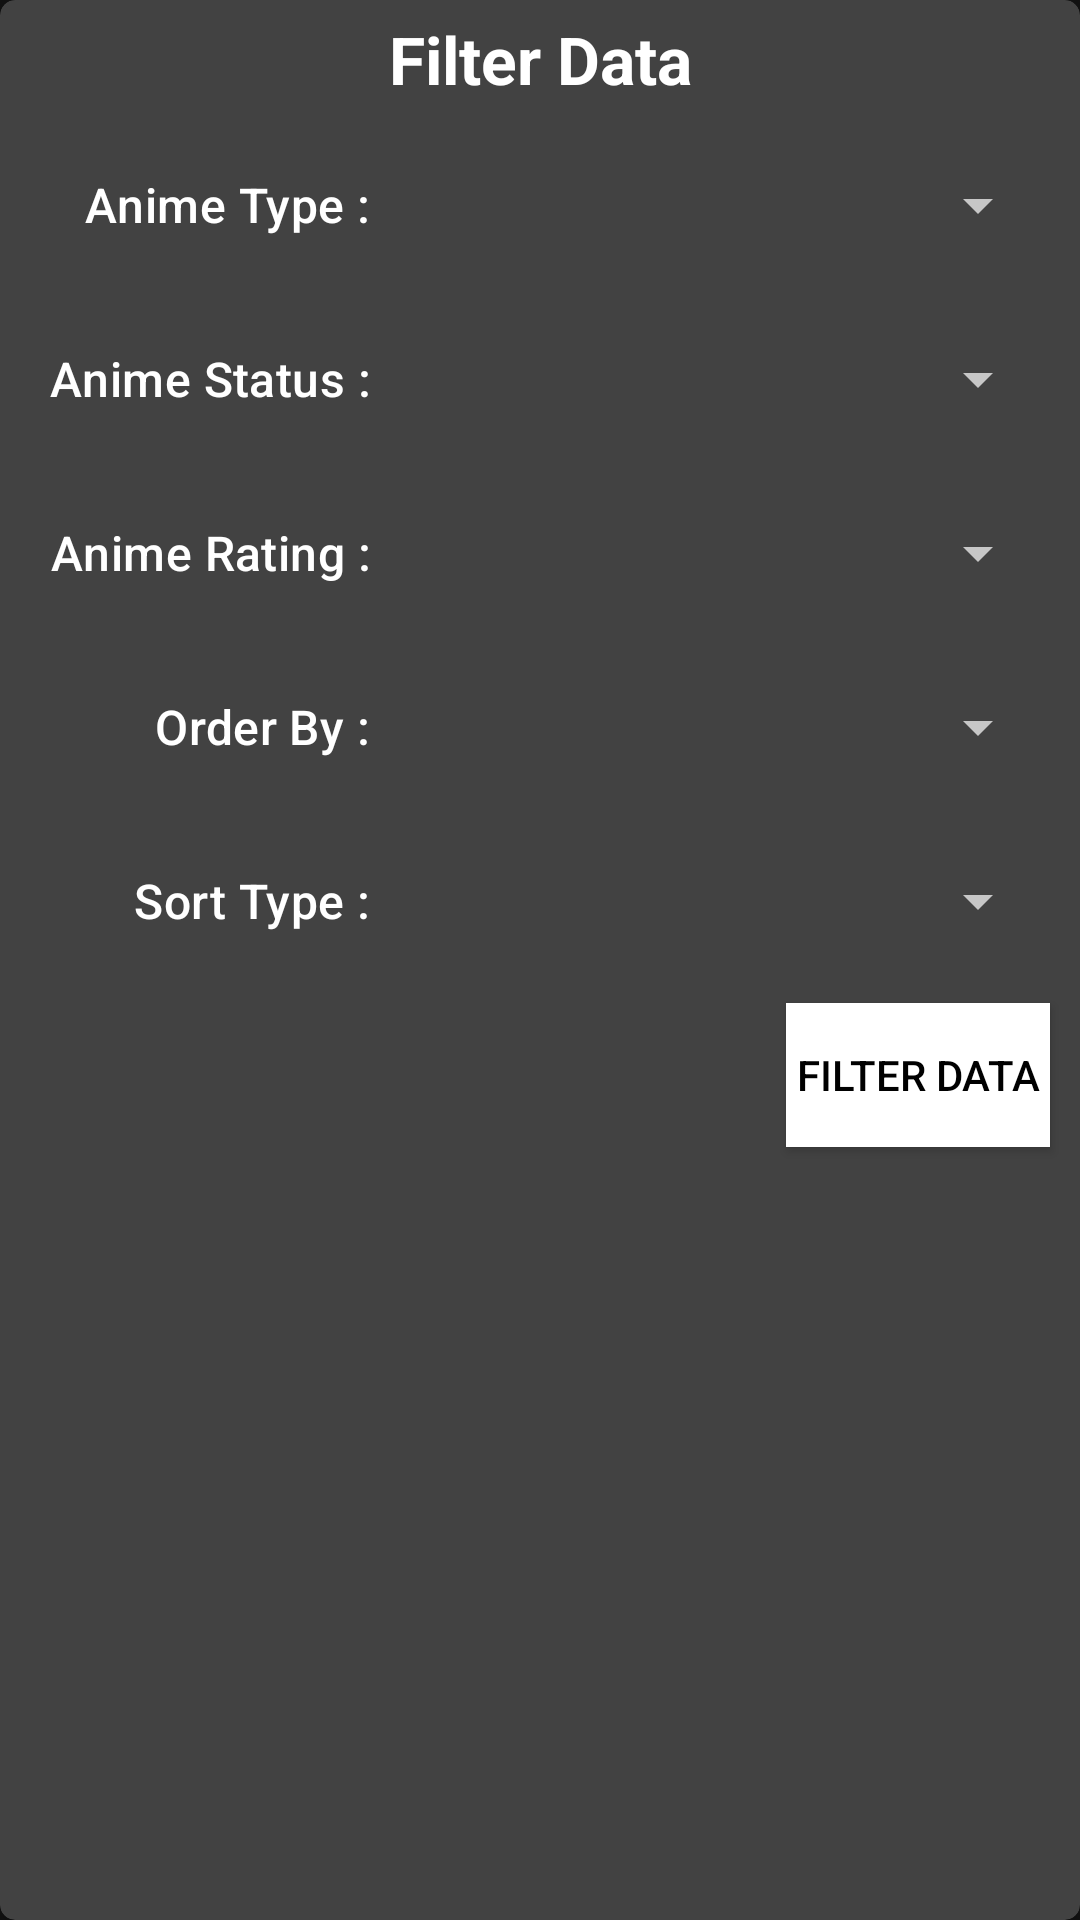

Write the Android layout XML for this screen, with the resource values it uses.
<!-- AndroidManifest.xml: application theme Theme.MyAnimeData -->
<!-- res/layout/dialog_filter.xml -->
<?xml version="1.0" encoding="utf-8"?>
<com.google.android.material.card.MaterialCardView xmlns:android="http://schemas.android.com/apk/res/android"
    xmlns:app="http://schemas.android.com/apk/res-auto"
    android:layout_width="match_parent"
    android:layout_height="wrap_content"
    android:layout_margin="8dp"
    android:layout_gravity="center"
    app:cardCornerRadius="5dp"
    style="@style/CardView.Dark">

    <LinearLayout
        android:id="@+id/contentFilter"
        android:layout_width="match_parent"
        android:layout_height="wrap_content"
        android:orientation="vertical"
        android:layout_marginHorizontal="5dp">

        <TextView
            android:id="@+id/textFilter"
            android:layout_width="match_parent"
            android:layout_height="wrap_content"
            android:layout_marginVertical="5dp"
            android:text="@string/filter_data"
            android:fontFamily="sans-serif"
            android:textAlignment="center"
            android:textColor="@color/white"
            android:textStyle="bold"
            style="@style/TextAppearance.Material3.ActionBar.Title"/>

        <LinearLayout
            android:id="@+id/containerFilterAnime"
            android:layout_width="match_parent"
            android:layout_height="wrap_content"
            android:orientation="vertical">

            <LinearLayout
                android:id="@+id/containerAnimeType"
                android:layout_width="match_parent"
                android:layout_height="wrap_content"
                android:layout_marginVertical="5dp"
                android:layout_marginHorizontal="5dp"
                android:gravity="start|center_vertical"
                android:orientation="horizontal"
                android:weightSum="3">

                <TextView
                    android:id="@+id/textAnimeType"
                    android:layout_width="0dp"
                    android:layout_height="48dp"
                    android:layout_weight="1"
                    android:gravity="end|center_vertical"
                    android:text="@string/anime_type"
                    android:fontFamily="sans-serif"
                    android:textColor="@color/white"
                    style="@style/TextAppearance.Material3.ActionBar.Subtitle"/>

                <Spinner
                    android:id="@+id/spinnerAnimeType"
                    android:layout_width="0dp"
                    android:layout_height="48dp"
                    android:layout_weight="2"
                    android:gravity="start|center_vertical"
                    android:contentDescription="@string/select_anime_type"/>
            </LinearLayout>

            <LinearLayout
                android:id="@+id/containerAnimeStatus"
                android:layout_width="match_parent"
                android:layout_height="wrap_content"
                android:layout_marginVertical="5dp"
                android:layout_marginHorizontal="5dp"
                android:gravity="start|center_vertical"
                android:orientation="horizontal"
                android:weightSum="3">

                <TextView
                    android:id="@+id/textAnimeStatus"
                    android:layout_width="0dp"
                    android:layout_height="48dp"
                    android:layout_weight="1"
                    android:gravity="end|center_vertical"
                    android:text="@string/anime_status"
                    android:fontFamily="sans-serif"
                    android:textColor="@color/white"
                    style="@style/TextAppearance.Material3.ActionBar.Subtitle"/>

                <Spinner
                    android:id="@+id/spinnerAnimeStatus"
                    android:layout_width="0dp"
                    android:layout_height="48dp"
                    android:layout_weight="2"
                    android:gravity="start|center_vertical"
                    android:contentDescription="@string/select_anime_status"/>
            </LinearLayout>

            <LinearLayout
                android:id="@+id/containerAnimeRating"
                android:layout_width="match_parent"
                android:layout_height="wrap_content"
                android:layout_marginVertical="5dp"
                android:layout_marginHorizontal="5dp"
                android:gravity="start|center_vertical"
                android:orientation="horizontal"
                android:weightSum="3">

                <TextView
                    android:id="@+id/textAnimeRating"
                    android:layout_width="0dp"
                    android:layout_height="48dp"
                    android:layout_weight="1"
                    android:gravity="end|center_vertical"
                    android:text="@string/anime_rating"
                    android:fontFamily="sans-serif"
                    android:textColor="@color/white"
                    style="@style/TextAppearance.Material3.ActionBar.Subtitle"/>

                <Spinner
                    android:id="@+id/spinnerAnimeRating"
                    android:layout_width="0dp"
                    android:layout_height="48dp"
                    android:layout_weight="2"
                    android:gravity="start|center_vertical"
                    android:contentDescription="@string/select_anime_rating"/>
            </LinearLayout>

            <LinearLayout
                android:id="@+id/containerAnimeOrderBy"
                android:layout_width="match_parent"
                android:layout_height="wrap_content"
                android:layout_marginVertical="5dp"
                android:layout_marginHorizontal="5dp"
                android:gravity="start|center_vertical"
                android:orientation="horizontal"
                android:weightSum="3">

                <TextView
                    android:id="@+id/textAnimeOrderBy"
                    android:layout_width="0dp"
                    android:layout_height="48dp"
                    android:layout_weight="1"
                    android:gravity="end|center_vertical"
                    android:text="@string/order_by"
                    android:fontFamily="sans-serif"
                    android:textColor="@color/white"
                    style="@style/TextAppearance.Material3.ActionBar.Subtitle"/>

                <Spinner
                    android:id="@+id/spinnerAnimeOrderBy"
                    android:layout_width="0dp"
                    android:layout_height="48dp"
                    android:layout_weight="2"
                    android:gravity="start|center_vertical"
                    android:contentDescription="@string/select_order_type"/>
            </LinearLayout>

            <LinearLayout
                android:id="@+id/containerAnimeSortType"
                android:layout_width="match_parent"
                android:layout_height="wrap_content"
                android:layout_marginVertical="5dp"
                android:layout_marginHorizontal="5dp"
                android:gravity="start|center_vertical"
                android:orientation="horizontal"
                android:weightSum="3">

                <TextView
                    android:id="@+id/textAnimeSortType"
                    android:layout_width="0dp"
                    android:layout_height="48dp"
                    android:layout_weight="1"
                    android:gravity="end|center_vertical"
                    android:text="@string/sort_type"
                    android:fontFamily="sans-serif"
                    android:textColor="@color/white"
                    style="@style/TextAppearance.Material3.ActionBar.Subtitle"/>

                <Spinner
                    android:id="@+id/spinnerAnimeSortType"
                    android:layout_width="0dp"
                    android:layout_height="48dp"
                    android:layout_weight="2"
                    android:gravity="start|center_vertical"
                    android:contentDescription="@string/select_sort_type"/>
            </LinearLayout>

        </LinearLayout>

        <Button
            android:id="@+id/btnFilter"
            android:layout_width="wrap_content"
            android:layout_height="wrap_content"
            android:layout_margin="5dp"
            android:layout_gravity="end"
            android:background="@color/white"
            android:text="@string/filter_data"
            android:textColor="@color/black"
            style="@style/Widget.AppCompat.Button"/>

    </LinearLayout>

</com.google.android.material.card.MaterialCardView>
<!-- resources referenced by this layout -->
<resources>
  <string name="anime_rating">Anime Rating :</string>
  <string name="anime_status">Anime Status :</string>
  <string name="anime_type">Anime Type :</string>
  <string name="filter_data">Filter Data</string>
  <string name="order_by">Order By :</string>
  <string name="select_anime_rating">Select Anime Rating</string>
  <string name="select_anime_status">Select Anime Status</string>
  <string name="select_anime_type">Select Anime Type</string>
  <string name="select_order_type">Select Order Type</string>
  <string name="select_sort_type">Select Sort Type</string>
  <string name="sort_type">Sort Type :</string>
  <style name="Theme.MyAnimeData" parent="Theme.MaterialComponents.NoActionBar">
          
          <item name="colorPrimary">@color/white</item>
          <item name="colorPrimaryVariant">@color/black</item>
          <item name="colorOnPrimary">@color/white</item>
          
          <item name="colorSecondary">@color/teal_200</item>
          <item name="colorSecondaryVariant">@color/teal_700</item>
          <item name="colorOnSecondary">@color/black</item>
          
          <item name="android:statusBarColor">?attr/colorPrimaryVariant</item>
          
      </style>
  <!-- not gathered from this repository: default colours our renderer supplied (Android Studio template values) -->
  <color name="teal_200">#FF03DAC5</color>
  <color name="teal_700">#FF018786</color>
  <color name="black">#FF000000</color>
  <color name="white">#FFFFFFFF</color>
</resources>
